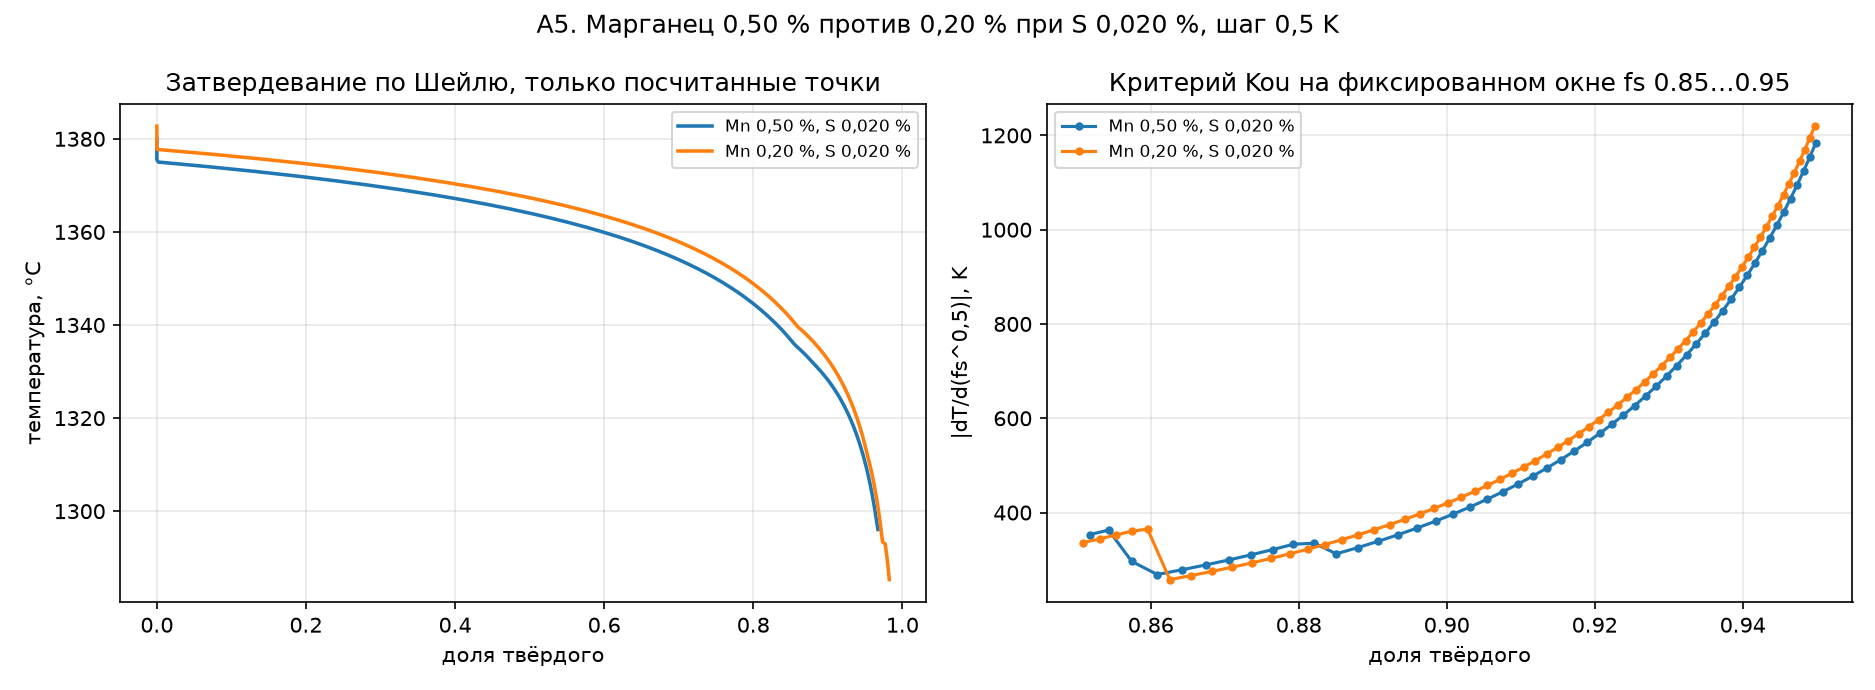

Data behind this chart, as committed beside it:
состав;исключённые фазы;шаг по температу…, K;pdens;равновесный ликвидус, °C;шагов;доля твёрдого на последней посч…, °C;неразрешённый остаток жидкости, доля;T при fs=0.5, °C;T при fs=0.9, °C;T при fs=0.95, °C;T при fs=0.99, °C;Kou на фактическом окне fs 0.901…0.96…, K;Kou на фактическом окне: точек;Kou на …, K;Kou на фиксированном окне: точек;Kou н…, K;интервал — оценка снизу;секунд;причина…, K
Mn 0, 50 %, S 0, 020 %;нет;0, 5;100;1375, 01;172;0, 967198;1296, 055;0, 032802;1364, 04;1328, 2;1310, 44;не достигнуто;2115, 3;66;False;расчёт остановился на доле тв…, не дойдя до верхней границы окна 0.99: з…, 5;53;True;;[0.001757, 0.000112];78, 96;True;1314, 0;отказ сходимости: равновесие не найден…, а не инвариантная реакция; исчерпан пред…, X_AL=0.00, X_C=0.01, X_CR=0.32, X_FE=0.00, X_MN=0.01
Mn 0, 20 %, S 0, 020 %;нет;0, 5;100;1377, 72;228;0, 982436;1285, 305;0, 017564;1367, 35;1332, 59;1314, 05;не достигнуто;;115;False;расчёт остан…, не дойдя до верхней границы окна 0.99: з…, 6;66;True;;[0.000904, 0.000273];92, 42;True;1291, 9;отказ сходимости: равновесие не найден…, а не инвариантная реакция; исчерпан пред…, X_AL=0.00, X_C=0.01, X_CR=0.34, X_FE=0.00, X_MN=0.01, X_MO=0.13
